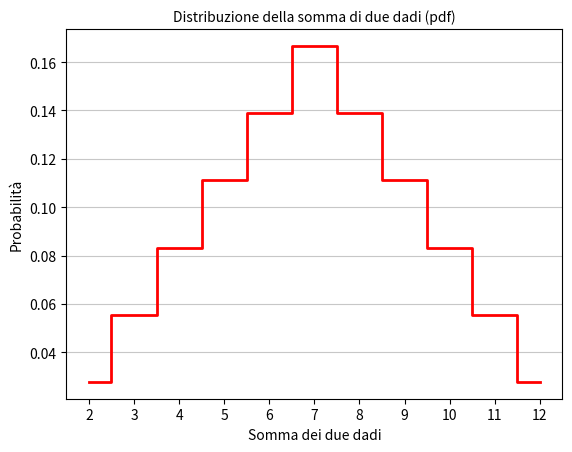

The matplotlib source for this figure:
import matplotlib.pyplot as plt
from itertools import product
import numpy as np

# Calcolo di tutte le possibili combinazioni e le relative somme
combinations = list(product(range(1, 7), repeat=2)) # Genera le possibili coppie
sums = [sum(pair) for pair in combinations] # Somme per ogni combinazione

# Calcolo della frequenza (quante volte una somma appare), valori unici (somme distinte) e della probabilità
unique_values, frequencies = np.unique(sums, return_counts=True)
probabilities = frequencies / sum(frequencies)

# Creazione del grafico step delle probabilità (grafico a gradini)
plt.step(unique_values, probabilities, where='mid', color='red', linewidth=2)
plt.title('Distribuzione della somma di due dadi (pdf)', fontsize=10)
plt.xlabel('Somma dei due dadi', fontsize=10)
plt.ylabel('Probabilità', fontsize=10)
plt.xticks(range(2, 13)) # Mostra i valori sull'asse delle x per le somme che ci servono
plt.grid(axis='y', linestyle='-', alpha=0.7)

# Mostra il grafico
plt.show()